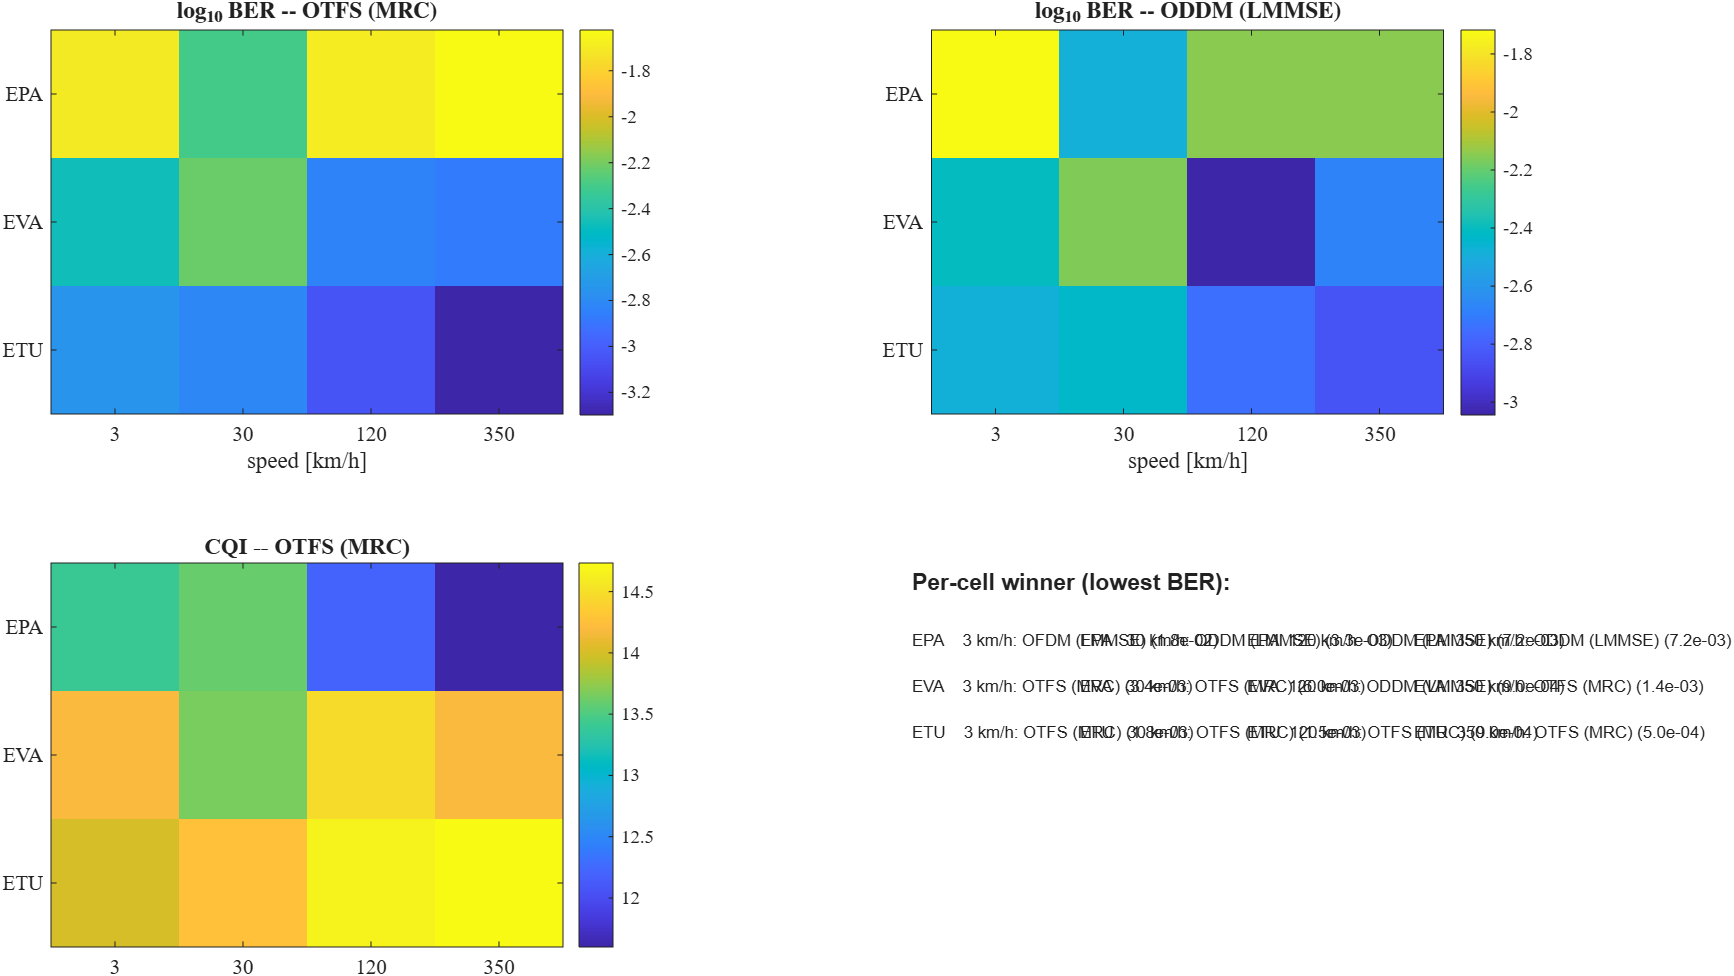

Data behind this chart, as committed beside it:
profile, speed_kmph, BER_OTFS_MRC, CQI_OTFS, BER_ODDM_LMMSE, CQI_ODDM, BER_OFDM_LMMSE, CQI_OFDM, winner
EPA, 3, 0.02007, 13.4, 0.01917, 13.47, 0.0176, 13.6, OFDM (LMMSE)
EPA, 30, 0.005035, 13.6, 0.003299, 13.73, 0.005764, 13.27, ODDM (LMMSE)
EPA, 120, 0.02028, 12.2, 0.007153, 13.27, 0.01691, 11.07, ODDM (LMMSE)
EPA, 350, 0.02385, 11.6, 0.007188, 13, 0.01493, 10.87, ODDM (LMMSE)
EVA, 3, 0.003438, 14.2, 0.003958, 14.13, 0.005694, 13.73, OTFS (MRC)
EVA, 30, 0.005972, 13.67, 0.006944, 13.6, 0.01118, 12.73, OTFS (MRC)
EVA, 120, 0.001458, 14.47, 0.0009028, 14.4, 0.009132, 11.47, ODDM (LMMSE)
EVA, 350, 0.001354, 14.2, 0.002083, 13.67, 0.01316, 10.53, OTFS (MRC)
ETU, 3, 0.00176, 14, 0.003341, 13.8, 0.009088, 12.67, OTFS (MRC)
ETU, 30, 0.001545, 14.27, 0.0037, 13.4, 0.009698, 12.07, OTFS (MRC)
ETU, 120, 0.000898, 14.67, 0.001796, 14.53, 0.00995, 11.33, OTFS (MRC)
ETU, 350, 0.0005029, 14.73, 0.001437, 14.27, 0.01218, 10.6, OTFS (MRC)
